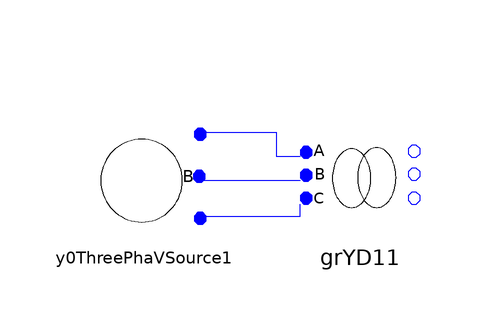

The Modelica model whose source follows is shown above as a component diagram (icons at their Placement, wires along their Line points).

model TestGrYDTrfm
      Basic.ThreePhaseVoltageSource.Y0ThreePhaVSource y0ThreePhaVSource1(Vmag1 = 7120, Vmag2 = 7120, Vmag3 = 7120) annotation(Placement(visible = true, transformation(origin = {-30, 2}, extent = {{-10, -10}, {10, 10}}, rotation = 0)));
      Basic.ThreePhaseTransformer.GrYD1 grYD11(N1 = 12.47, N2 = 4.16, Rp = 0.01, Sb = 6000, Vb = 4.16, Xp = 0.06) annotation(Placement(visible = true, transformation(origin = {6, 2}, extent = {{-10, -10}, {10, 10}}, rotation = 0)));
    equation
      connect(y0ThreePhaVSource1.pin3, grYD11.pinC) annotation(Line(points = {{-20, -4}, {-4, -4}, {-4, -2}, {-4, -2}, {-4, -2}}, color = {0, 0, 255}));
      connect(y0ThreePhaVSource1.pin2, grYD11.pinB) annotation(Line(points = {{-20, 2}, {-4, 2}, {-4, 2}, {-4, 2}}, color = {0, 0, 255}));
      connect(y0ThreePhaVSource1.pin1, grYD11.pinA) annotation(Line(points = {{-20, 10}, {-8, 10}, {-8, 6}, {-4, 6}, {-4, 6}}, color = {0, 0, 255}));
      annotation(Diagram(graphics = {Text(origin = {-4, 18}, extent = {{-2, 0}, {2, 0}}, textString = "GrY")}));
    end TestGrYDTrfm;